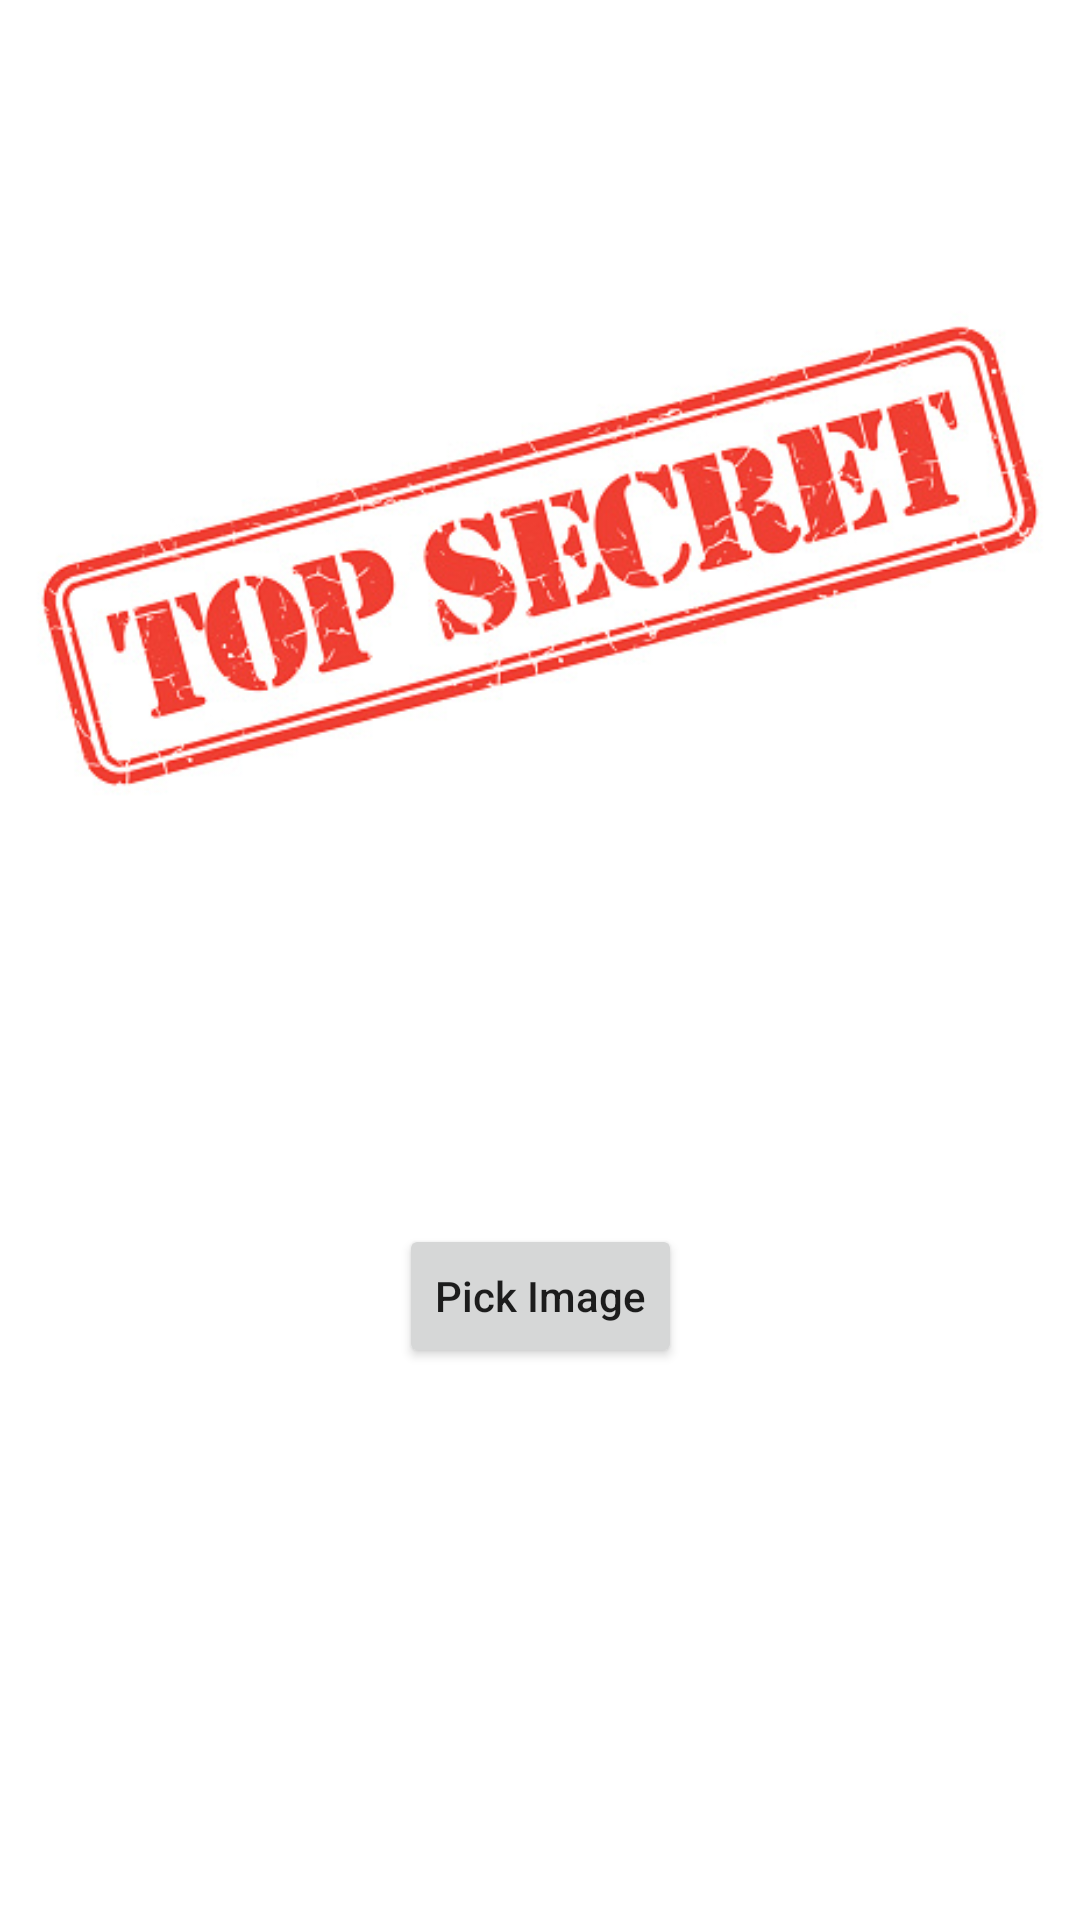

Here is an Android app screen rendered from its layout file. Give the layout XML and the strings, colors and styles it references.
<!-- AndroidManifest.xml: application theme Theme.Nikebiskulinariumi -->
<!-- res/layout/fragment_second_secret.xml -->
<?xml version="1.0" encoding="utf-8"?>
<androidx.constraintlayout.widget.ConstraintLayout xmlns:android="http://schemas.android.com/apk/res/android"
    xmlns:app="http://schemas.android.com/apk/res-auto"
    android:layout_width="match_parent"
    android:layout_height="match_parent">

    <ImageView
        android:id="@+id/imageView"
        android:layout_width="wrap_content"
        android:layout_height="wrap_content"
        app:layout_constraintEnd_toEndOf="parent"
        app:layout_constraintStart_toStartOf="parent"
        app:layout_constraintTop_toTopOf="parent"
        app:srcCompat="@drawable/topsecret" />

    <Button
        android:id="@+id/button"
        android:layout_width="wrap_content"
        android:layout_height="wrap_content"
        android:layout_marginBottom="184dp"
        android:text="Pick Image"
        android:textAllCaps="false"
        app:layout_constraintBottom_toBottomOf="parent"
        app:layout_constraintEnd_toEndOf="parent"
        app:layout_constraintStart_toStartOf="parent" />


</androidx.constraintlayout.widget.ConstraintLayout>
<!-- resources referenced by this layout -->
<resources>
  <!-- drawable topsecret: jpg bitmap (drawable, 60952 bytes) -->
  <style name="Theme.Nikebiskulinariumi" parent="Theme.MaterialComponents.DayNight.DarkActionBar">
          
          <item name="colorPrimary">@color/purple_500</item>
          <item name="colorPrimaryVariant">@color/purple_700</item>
          <item name="colorOnPrimary">@color/white</item>
          
          <item name="colorSecondary">@color/teal_200</item>
          <item name="colorSecondaryVariant">@color/teal_700</item>
          <item name="colorOnSecondary">@color/black</item>
          
          <item name="android:statusBarColor" tools:targetApi="l">?attr/colorPrimaryVariant</item>
          
      </style>
  <!-- not gathered from this repository: default colours our renderer supplied (Android Studio template values) -->
  <color name="purple_500">#FF6200EE</color>
  <color name="purple_700">#FF3700B3</color>
  <color name="teal_200">#FF03DAC5</color>
  <color name="teal_700">#FF018786</color>
  <color name="black">#FF000000</color>
  <color name="white">#FFFFFFFF</color>
</resources>
